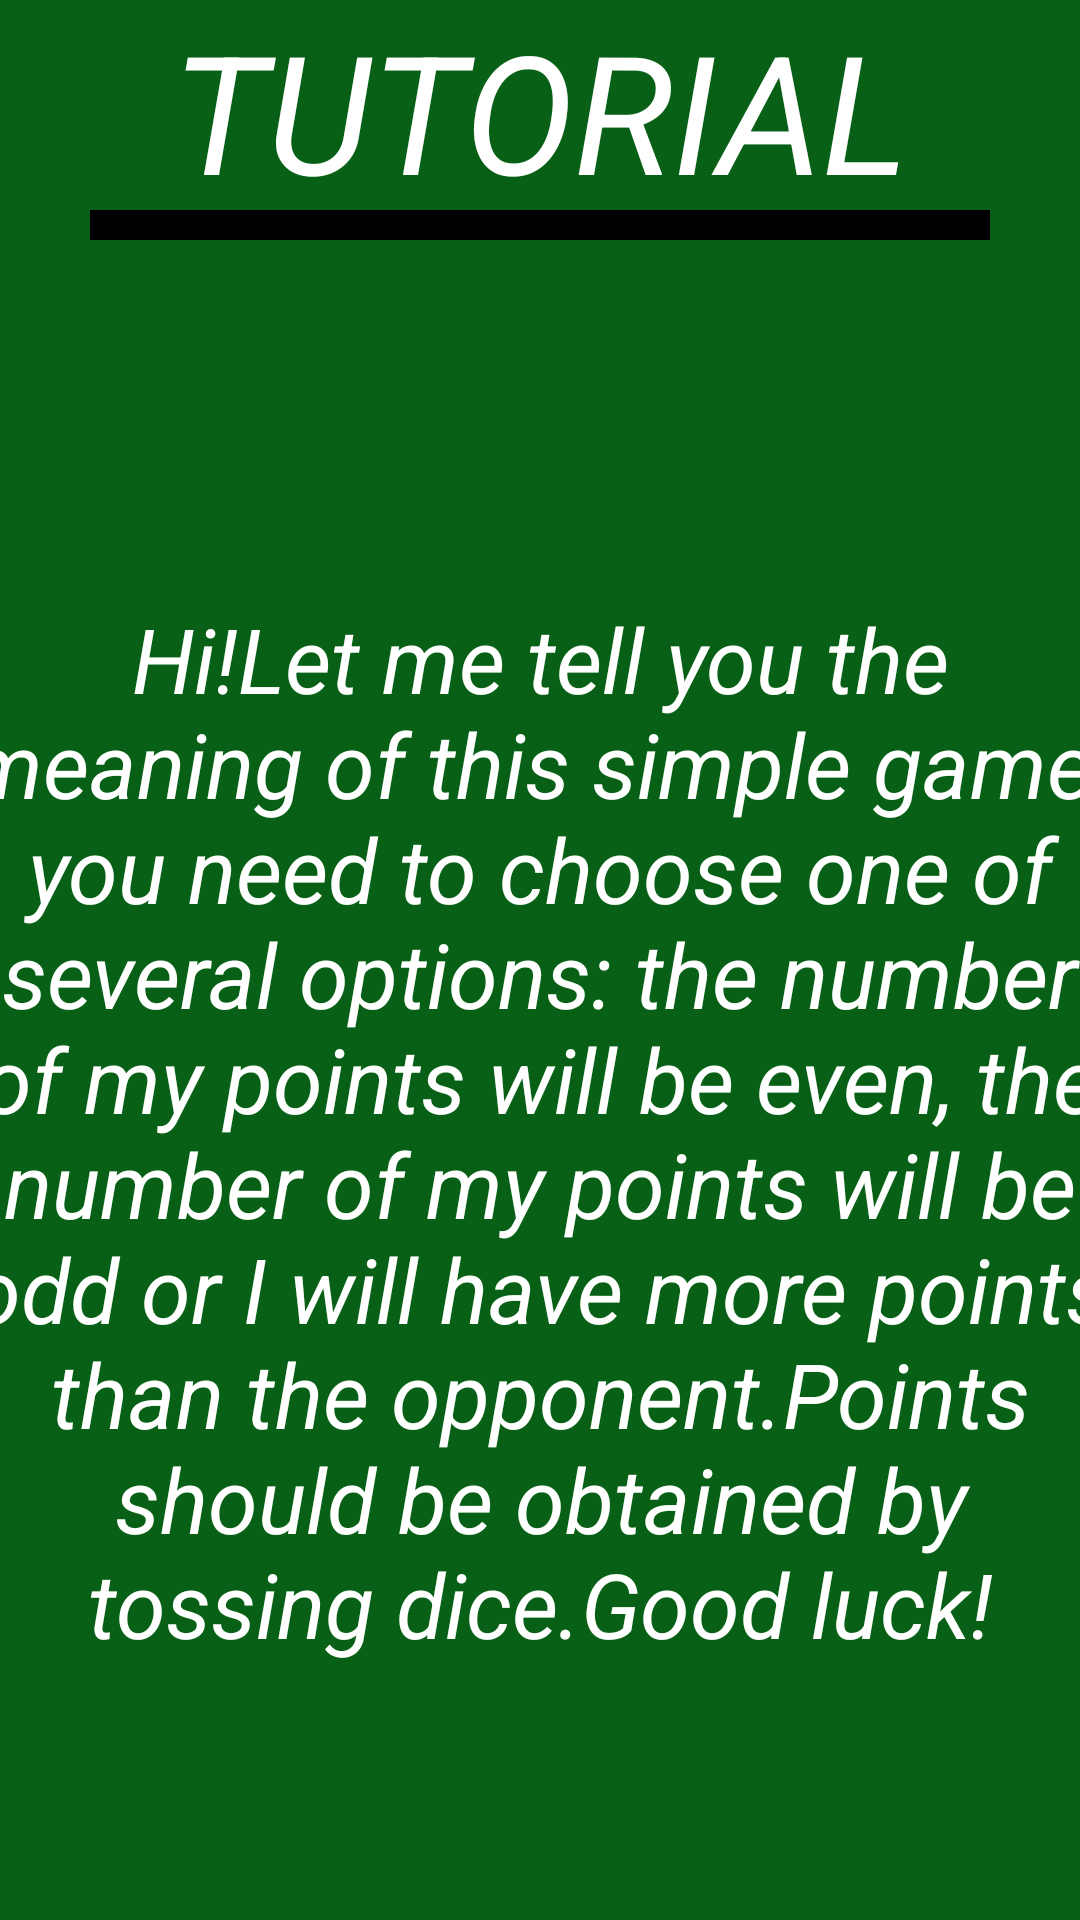

Reconstruct the res/layout file that produces this screen, plus the resources it refers to.
<!-- AndroidManifest.xml: application theme Theme.MyCasino3 -->
<!-- res/layout/fragment_settings.xml -->
<?xml version="1.0" encoding="utf-8"?>
<LinearLayout xmlns:android="http://schemas.android.com/apk/res/android"
    xmlns:tools="http://schemas.android.com/tools"
    android:layout_width="match_parent"
    android:orientation="vertical"
    android:id="@+id/id_settings_ll"
    android:layout_height="match_parent"
    android:background="#076015"
    tools:context=".view.fragments.SettingsFragment">

    <TextView
        android:id="@+id/id_settings_title"
        android:layout_width="match_parent"
        android:layout_gravity="center"
        android:text="TUTORIAL"
        android:gravity="center"
        android:textSize="55sp"
        android:textColor="@color/white"
        android:textStyle="italic"
        android:layout_height="70dp"/>
    <View
        android:id="@+id/id_settings_view_linea"
        android:layout_width="300dp"
        android:background="@color/black"
        android:layout_gravity="center"
        android:layout_height="10dp"/>


    <TextView
        android:id="@+id/id_settings_textview_tutorial"
        android:layout_width="386dp"
        android:layout_height="574dp"
        android:layout_gravity="center"
        android:layout_marginTop="10dp"
        android:gravity="center"
        android:text="@string/tutorial"
        android:textColor="@color/white"
        android:textSize="30sp"
        android:textStyle="italic" />




</LinearLayout>
<!-- resources referenced by this layout -->
<resources>
  <string name="tutorial">Hi!Let me tell you the meaning of this simple game: you need to choose one of several options: the number of my points will be even, the number of my points will be odd or I will have more points than the opponent.Points should be obtained by tossing dice.Good luck!</string>
  <style name="Theme.MyCasino3" parent="Theme.MaterialComponents.DayNight.NoActionBar">
          
          <item name="colorPrimary">@color/purple_500</item>
          <item name="colorPrimaryVariant">@color/purple_700</item>
          <item name="colorOnPrimary">@color/white</item>
          
          <item name="colorSecondary">@color/teal_200</item>
          <item name="colorSecondaryVariant">@color/teal_700</item>
          <item name="colorOnSecondary">@color/black</item>
          
          <item name="android:statusBarColor">?attr/colorPrimaryVariant</item>
          
      </style>
  <!-- not gathered from this repository: default colours our renderer supplied (Android Studio template values) -->
  <color name="purple_500">#FF6200EE</color>
  <color name="purple_700">#FF3700B3</color>
  <color name="teal_200">#FF03DAC5</color>
  <color name="teal_700">#FF018786</color>
  <color name="black">#FF000000</color>
  <color name="white">#FFFFFFFF</color>
</resources>
